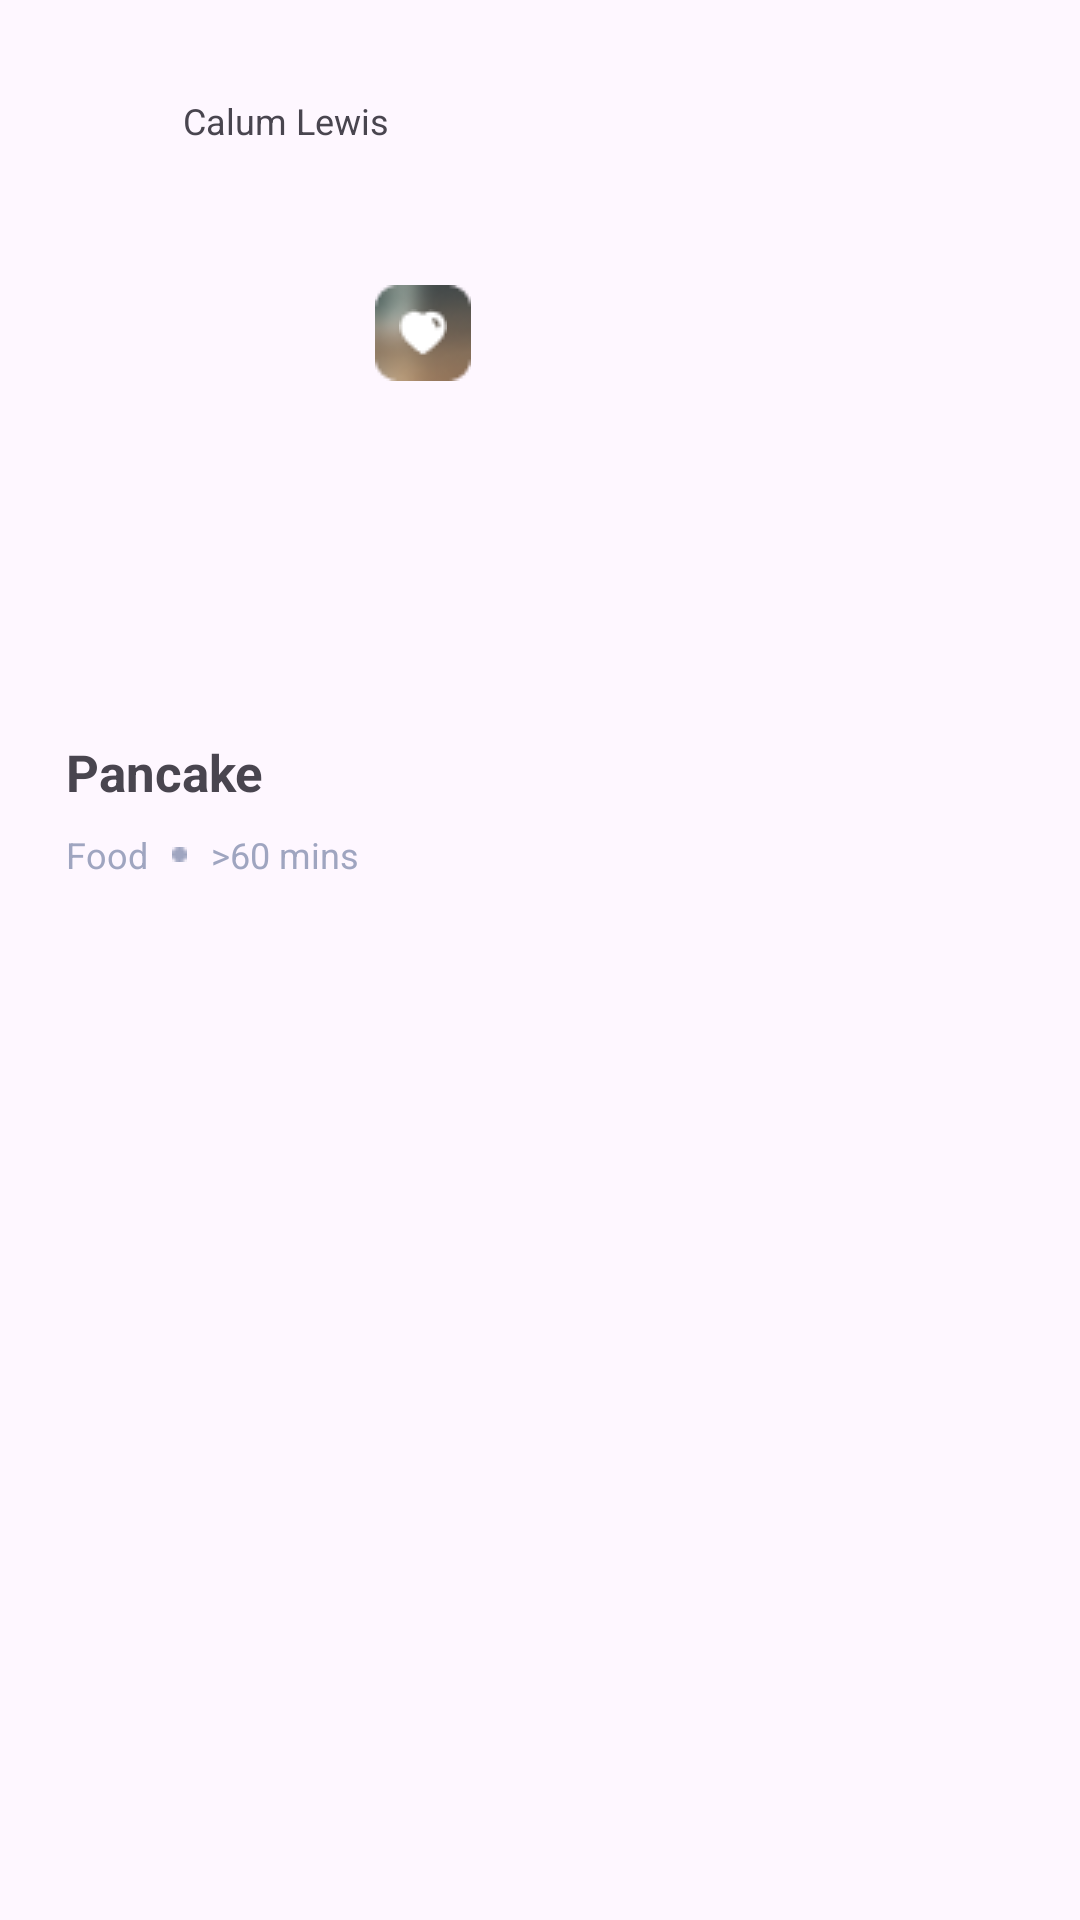

Reconstruct the res/layout file that produces this screen, plus the resources it refers to.
<!-- AndroidManifest.xml: application theme Theme.Chefio -->
<!-- res/layout/recepie_list.xml -->
<?xml version="1.0" encoding="utf-8"?>
<FrameLayout xmlns:android="http://schemas.android.com/apk/res/android"
    android:layout_width="match_parent"
    android:layout_height="wrap_content"
    android:orientation="horizontal"
    android:id="@+id/fragment_container">

    <LinearLayout
        android:layout_marginTop="32dp"
        android:id="@+id/recepie"
        android:layout_width="wrap_content"
        android:layout_height="wrap_content"
        android:orientation="vertical"
        android:layout_marginLeft="22dp">

        <LinearLayout
            android:layout_width="wrap_content"
            android:layout_height="wrap_content"
            android:orientation="horizontal"
            >

            <ImageView
                android:layout_width="31dp"
                android:layout_height="31dp"
                android:src="@drawable/chel"></ImageView>

            <TextView
                android:id="@+id/recipe_author"
                android:layout_width="wrap_content"
                android:layout_height="wrap_content"
                android:layout_marginLeft="8dp"
                android:text="Calum Lewis"
                android:textSize="12dp"></TextView>
        </LinearLayout>

        <FrameLayout
            android:layout_width="151dp"
            android:layout_height="151dp"
            android:layout_marginTop="16dp">

            <ImageView
                android:id="@+id/recipe_image"
                android:layout_width="match_parent"
                android:layout_height="match_parent"
                android:src="@drawable/pankake"></ImageView>

            <FrameLayout
                android:layout_width="32dp"
                android:layout_height="32dp"
                android:layout_gravity="right"
                android:layout_marginTop="16dp"
                android:layout_marginRight="16dp">

                <ImageView
                    android:layout_width="match_parent"
                    android:layout_height="match_parent"
                    android:src="@drawable/mytno"></ImageView>

                <ImageView
                    android:id="@+id/recipe_favorite"
                    android:layout_width="wrap_content"
                    android:layout_height="wrap_content"
                    android:layout_gravity="center"
                    android:src="@drawable/heart"></ImageView>
            </FrameLayout>
        </FrameLayout>

        <TextView
            android:id="@+id/recipe_name"
            android:layout_width="wrap_content"
            android:layout_height="wrap_content"
            android:layout_marginTop="16dp"
            android:text="Pancake"
            android:textSize="17dp"
            android:textStyle="bold"></TextView>

        <LinearLayout
            android:layout_width="wrap_content"
            android:layout_height="wrap_content"
            android:orientation="horizontal"
            android:layout_marginTop="8dp">

            <TextView
                android:layout_width="wrap_content"
                android:layout_height="wrap_content"
                android:text="Food"
                android:textColor="#9FA5C0"
                android:textSize="12dp"

                ></TextView>

            <ImageView
                android:layout_width="wrap_content"
                android:layout_height="wrap_content"
                android:layout_gravity="center"
                android:layout_marginLeft="8dp"
                android:src="@drawable/krug"></ImageView>

            <TextView
                android:id="@+id/recipe_time"
                android:layout_width="wrap_content"
                android:layout_height="wrap_content"
                android:layout_marginLeft="8dp"
                android:text=">60 mins"
                android:textColor="#9FA5C0"
                android:textSize="12dp"></TextView>

        </LinearLayout>
    </LinearLayout>


</FrameLayout>
<!-- resources referenced by this layout -->
<resources>
  <!-- drawable heart: png bitmap (drawable, 286 bytes) -->
  <!-- drawable krug: png bitmap (drawable, 185 bytes) -->
  <!-- drawable mytno: png bitmap (drawable, 1873 bytes) -->
  <style name="Theme.Chefio" parent="Base.Theme.Chefio" />
  <style name="Base.Theme.Chefio" parent="Theme.Material3.DayNight.NoActionBar">
          
          
      </style>
</resources>
